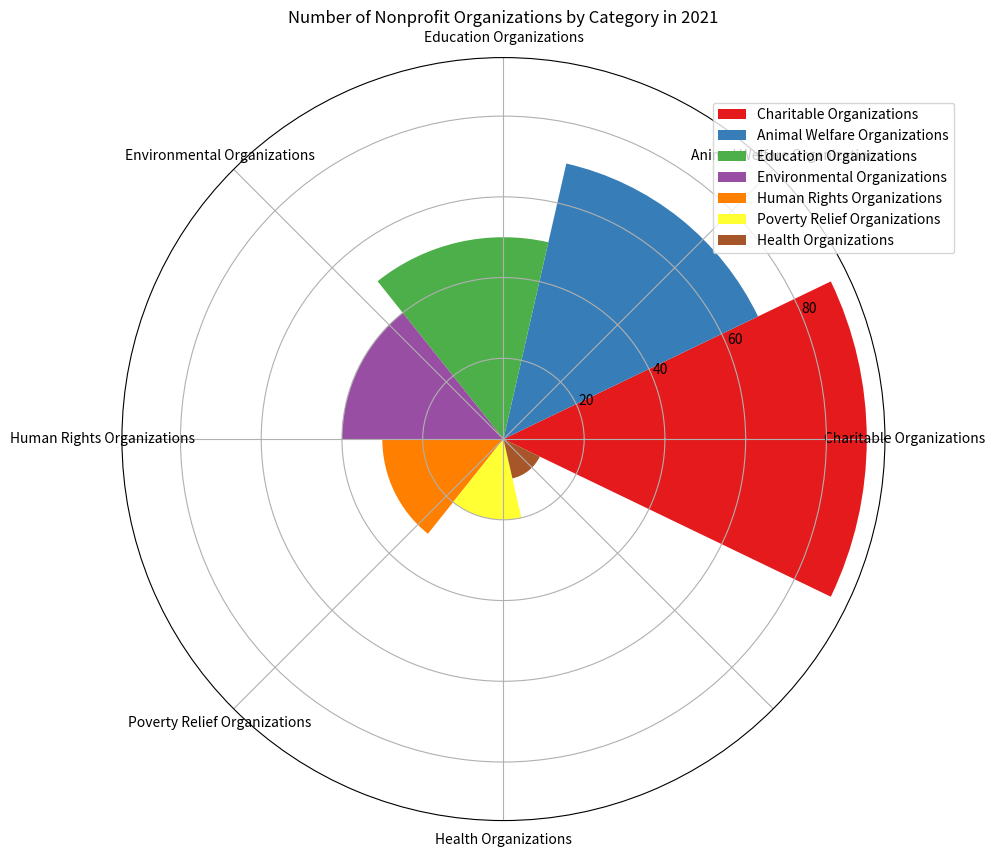

Python code for this plot: (Note: this script raises an exception after producing the figure.)

import matplotlib.pyplot as plt 
import numpy as np

# Transform the given data into three variables: data_labels, data, line_labels
data_labels = ['Charitable Organizations', 'Animal Welfare Organizations', 'Education Organizations', 'Environmental Organizations', 'Human Rights Organizations', 'Poverty Relief Organizations', 'Health Organizations']
data = [90, 70, 50, 40, 30, 20, 10]
line_labels = ['Category', 'Number of Organizations']

# Create figure before plotting
fig = plt.figure(figsize=(10, 10))

# Plot the data with the type of rose chart
ax = fig.add_subplot(111, projection='polar')

# Get number of categories and calculate sector angle
num_categories = len(data_labels)
sector_angle = (2 * np.pi) / num_categories

# Plot sectors corresponding to different categories
for i in range(num_categories):
    ax.bar(sector_angle * i, data[i], width=sector_angle, bottom=0.0, color=plt.cm.Set1(i))
    ax.set_xticklabels(data_labels, rotation=30)

# Add legend
ax.legend(data_labels, bbox_to_anchor=(1.1, 0.95))

# Set title
ax.set_title('Number of Nonprofit Organizations by Category in 2021')

# Tighten layout and save figure
plt.tight_layout()
fig.savefig('/cpfs01/user/yanxiangchao/code0/gpt_chart/structchart_simulation/simulated_data_corner_cases/rose/png/20231228-070122_88.png')

# Clear current image state
plt.close()
